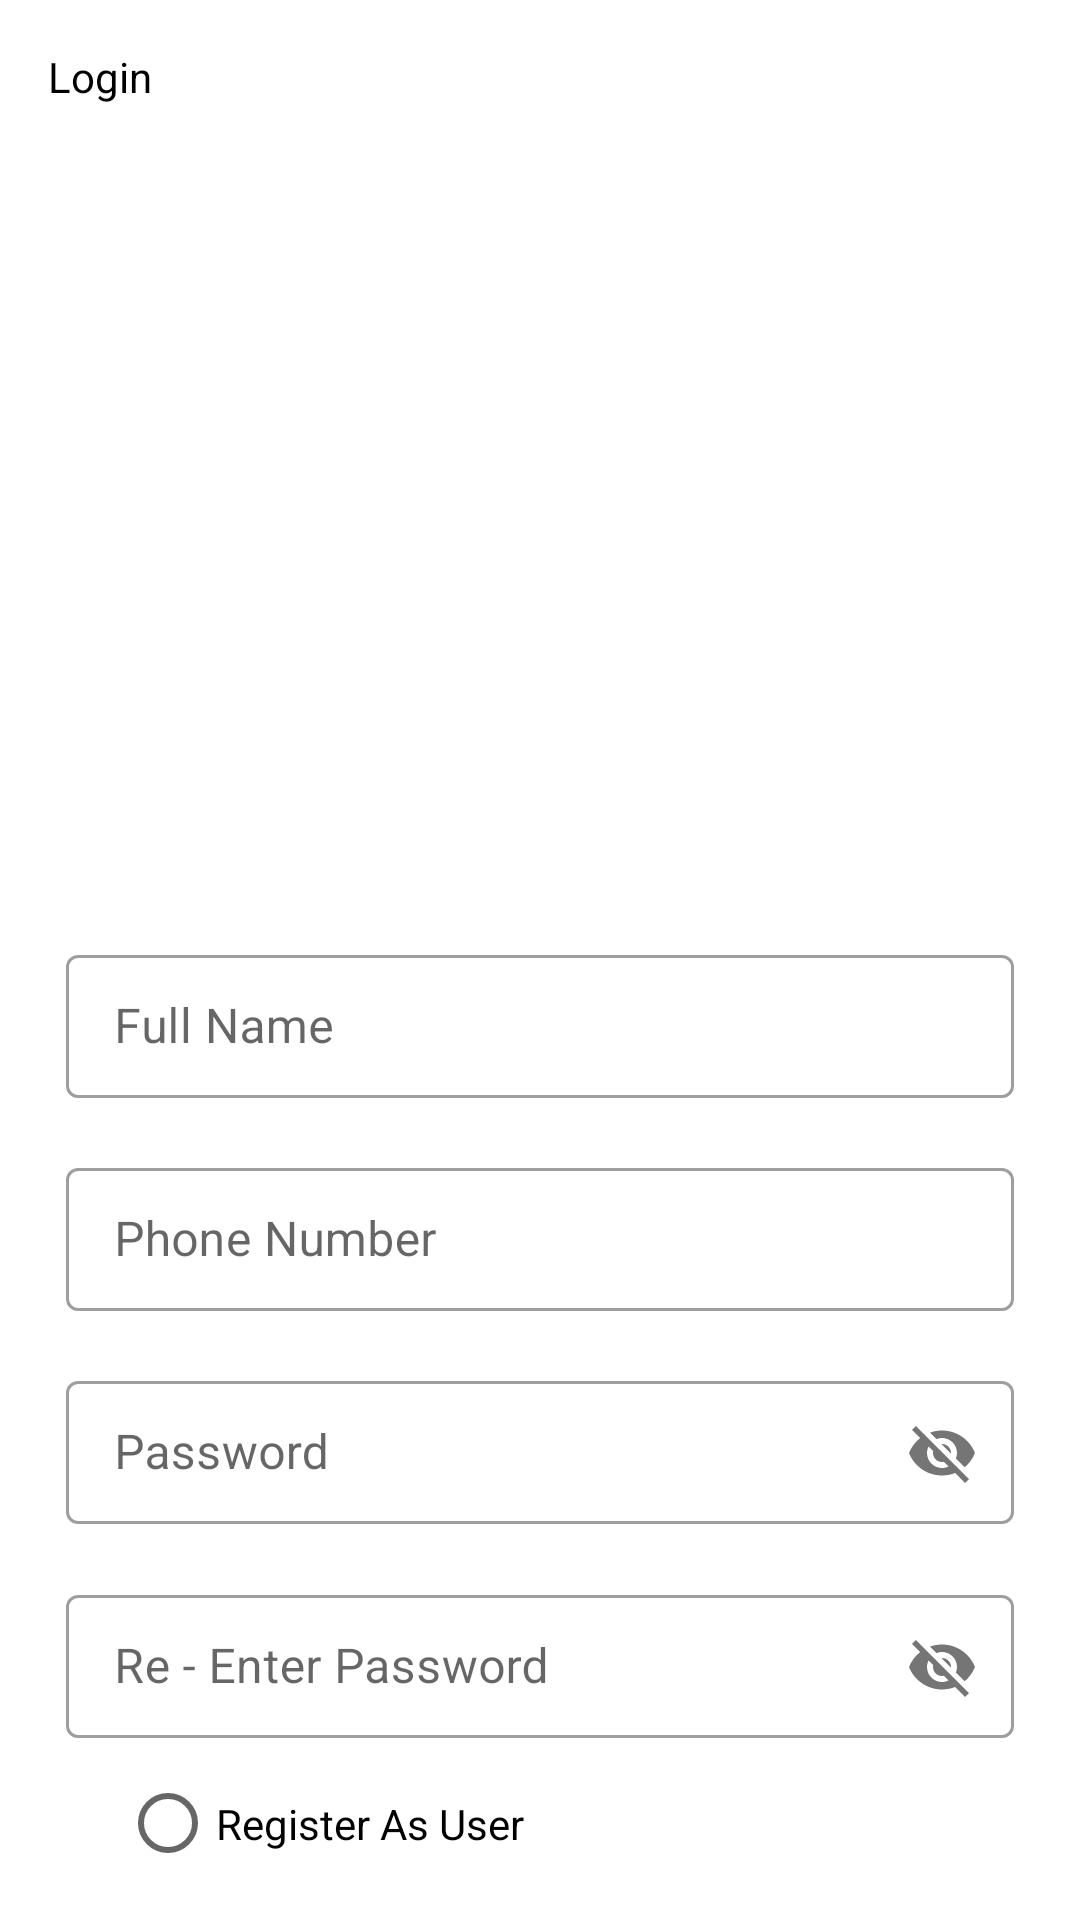

The Android layout XML behind this screen, and the referenced resources:
<!-- AndroidManifest.xml: application theme Theme.Pridelivery -->
<!-- res/layout/activity_register.xml -->
<?xml version="1.0" encoding="utf-8"?>

<androidx.appcompat.widget.LinearLayoutCompat xmlns:android="http://schemas.android.com/apk/res/android"
    android:layout_width="match_parent"
    android:layout_height="match_parent"
    xmlns:app="http://schemas.android.com/apk/res-auto"
    android:orientation="vertical"
    android:padding="16dp">

    <androidx.appcompat.widget.LinearLayoutCompat
        android:id="@+id/btn_back"
        android:layout_width="wrap_content"
        android:layout_height="wrap_content"
        android:gravity="center_vertical"
        android:orientation="horizontal">

        <ImageView
            android:layout_width="wrap_content"
            android:layout_height="wrap_content"
            android:src="@drawable/ic_baseline_arrow_back_ios_24"/>
        <TextView
            android:layout_width="wrap_content"
            android:layout_height="wrap_content"
            android:text="Login"
            android:textColor="@color/black"/>
    </androidx.appcompat.widget.LinearLayoutCompat>


    <ImageView
        android:layout_width="128dp"
        android:layout_height="128dp"
        android:layout_gravity="center_horizontal"
        android:layout_marginTop="128dp"
        android:src="@drawable/logo" />

    <com.google.android.material.textfield.TextInputLayout
        style="@style/Widget.MaterialComponents.TextInputLayout.OutlinedBox.Dense"
        android:layout_width="match_parent"
        android:layout_height="wrap_content"
        android:layout_marginTop="16dp"
        android:padding="6dp">

        <com.google.android.material.textfield.TextInputEditText
            android:id="@+id/et_Name"
            android:layout_width="match_parent"
            android:layout_height="wrap_content"
            android:hint="Full Name" />
    </com.google.android.material.textfield.TextInputLayout>

    <com.google.android.material.textfield.TextInputLayout
        style="@style/Widget.MaterialComponents.TextInputLayout.OutlinedBox.Dense"
        android:layout_width="match_parent"
        android:layout_height="wrap_content"
        android:layout_marginTop="6dp"
        android:padding="6dp">

        <com.google.android.material.textfield.TextInputEditText
            android:id="@+id/et_handphone"
            android:layout_width="match_parent"
            android:layout_height="wrap_content"
            android:hint="Phone Number"
            android:inputType="phone" />
    </com.google.android.material.textfield.TextInputLayout>

    <com.google.android.material.textfield.TextInputLayout
        style="@style/Widget.MaterialComponents.TextInputLayout.OutlinedBox.Dense"
        android:layout_width="match_parent"
        android:layout_height="wrap_content"
        android:layout_marginTop="6dp"
        app:passwordToggleEnabled="true"
        android:padding="6dp">

        <com.google.android.material.textfield.TextInputEditText
            android:id="@+id/et_password"
            android:layout_width="match_parent"
            android:layout_height="wrap_content"
            android:hint="Password" />
    </com.google.android.material.textfield.TextInputLayout>

    <com.google.android.material.textfield.TextInputLayout
        android:id="@+id/textInputLayoutEmail"
        style="@style/Widget.MaterialComponents.TextInputLayout.OutlinedBox.Dense"
        android:layout_width="match_parent"
        android:layout_height="wrap_content"
        app:passwordToggleEnabled="true"
        android:layout_marginTop="6dp"
        android:padding="6dp">

        <com.google.android.material.textfield.TextInputEditText
            android:id="@+id/et_email"
            android:layout_width="match_parent"
            android:layout_height="wrap_content"
            android:hint="Re - Enter Password" />
    </com.google.android.material.textfield.TextInputLayout>

    <RadioGroup
        android:layout_width="match_parent"
        android:layout_height="wrap_content"
        android:layout_marginTop="6dp"
        android:paddingHorizontal="24dp">
        <RadioButton
            android:layout_width="wrap_content"
            android:layout_height="wrap_content"
            android:text="Register As User"/>

        <RadioButton
            android:layout_width="wrap_content"
            android:layout_height="wrap_content"
            android:text="Register As Courier"/>
    </RadioGroup>

    <com.google.android.material.button.MaterialButton
        android:layout_width="match_parent"
        android:layout_height="wrap_content"
        android:paddingVertical="12dp"
        android:layout_marginTop="24dp"
        android:text="register"
        android:backgroundTint="@color/black"/>


</androidx.appcompat.widget.LinearLayoutCompat>
<!-- resources referenced by this layout -->
<resources>
  <style name="Theme.Pridelivery" parent="Theme.MaterialComponents.DayNight.NoActionBar">
          
          <item name="colorPrimary">@color/purple_500</item>
          <item name="colorPrimaryVariant">@color/purple_700</item>
          <item name="colorOnPrimary">@color/white</item>
          
          <item name="colorSecondary">@color/teal_200</item>
          <item name="colorSecondaryVariant">@color/teal_700</item>
          <item name="colorOnSecondary">@color/black</item>
          
          <item name="android:statusBarColor" tools:targetApi="l">?attr/colorPrimaryVariant</item>
          
      </style>
  <!-- not gathered from this repository: default colours our renderer supplied (Android Studio template values) -->
  <color name="purple_500">#FF6200EE</color>
  <color name="purple_700">#FF3700B3</color>
  <color name="teal_200">#FF03DAC5</color>
  <color name="teal_700">#FF018786</color>
  <color name="black">#FF000000</color>
  <color name="white">#FFFFFFFF</color>
</resources>
